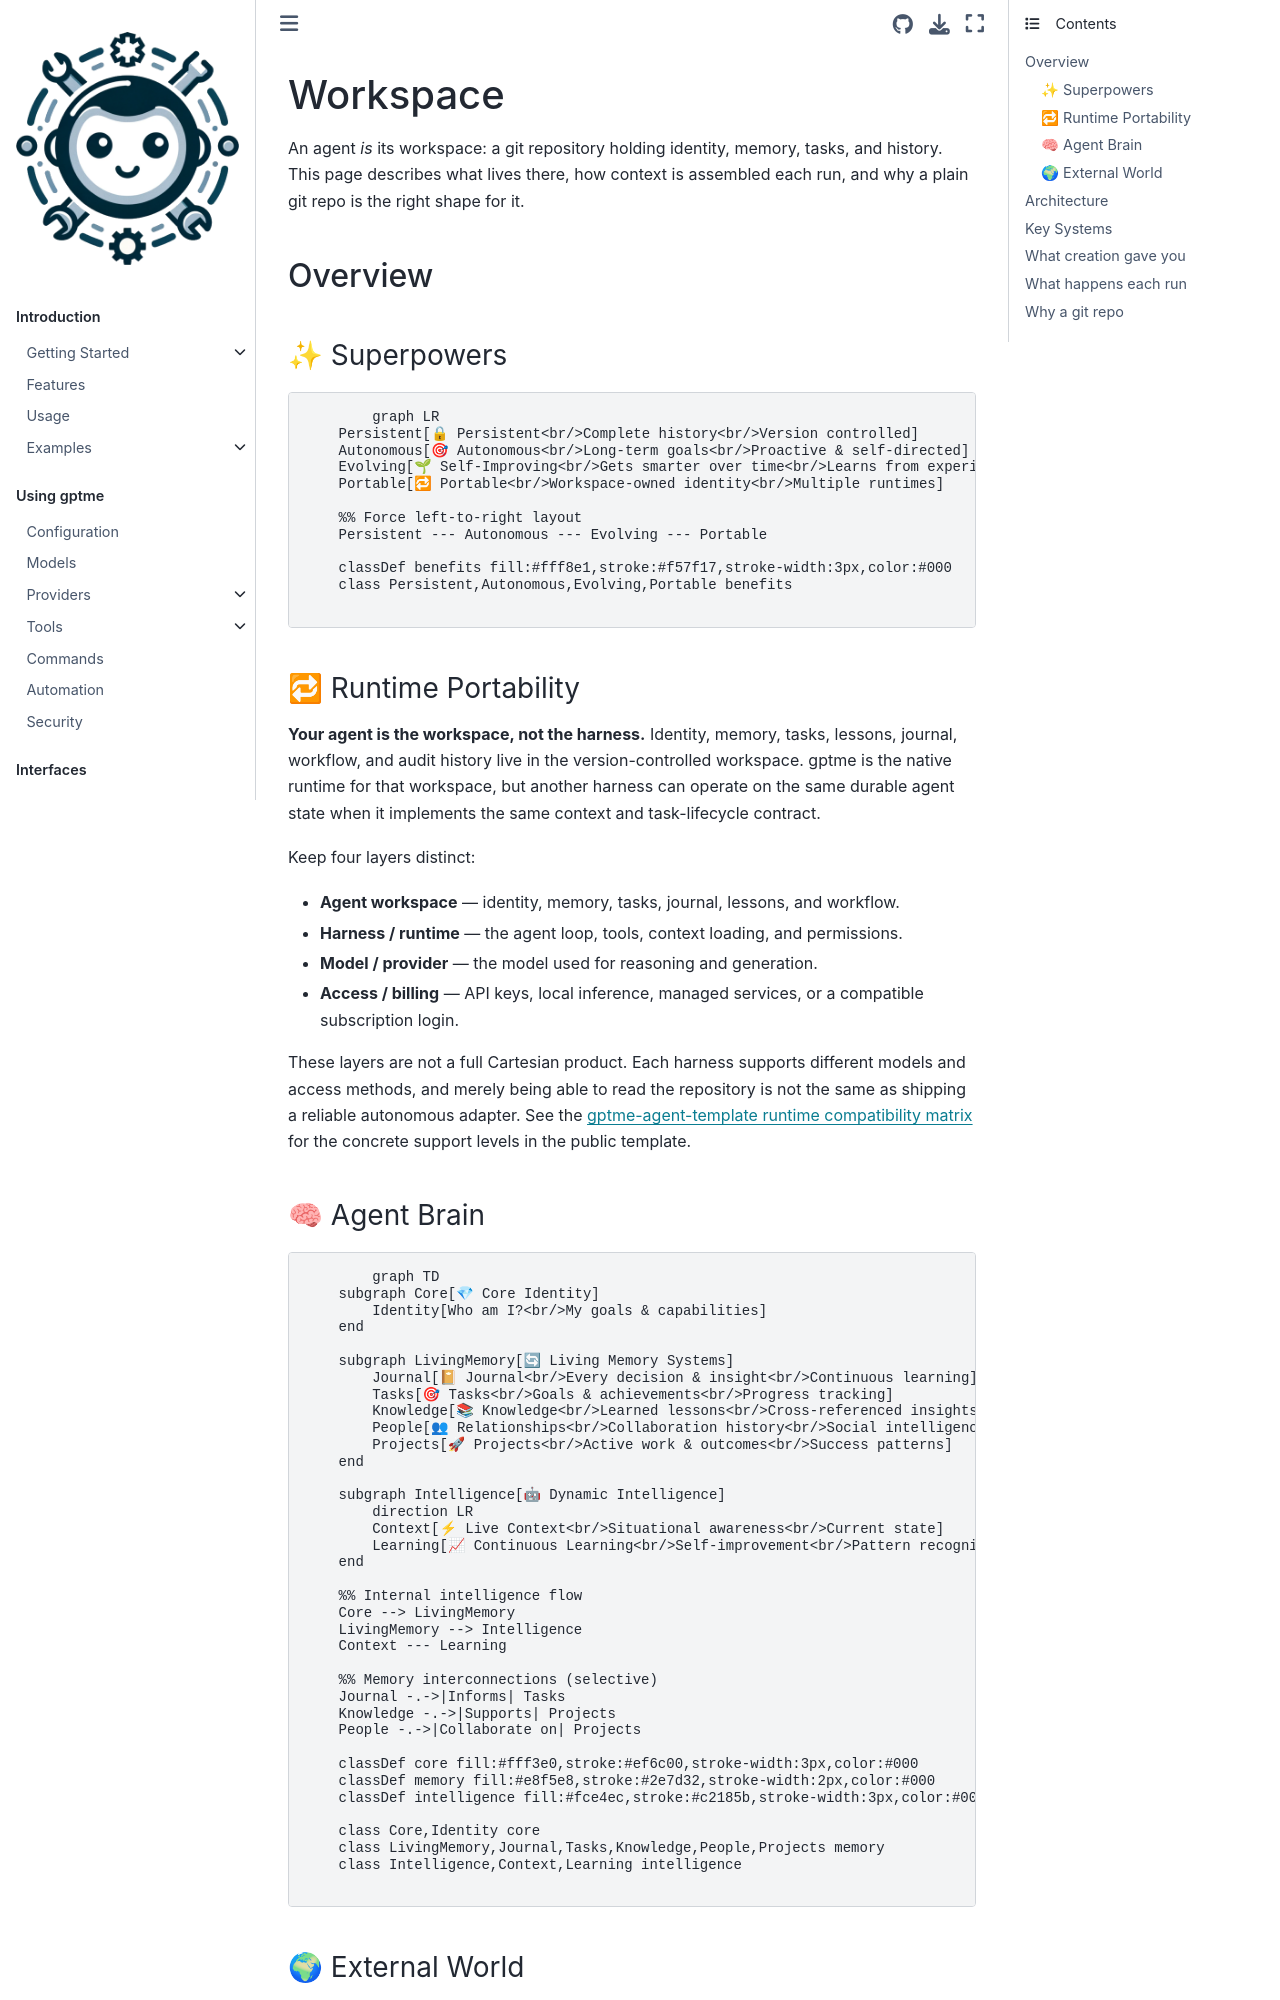

repository: tianhm/gptme · page: docs/agents/workspace.html · generator: sphinx

:audience: power-user

Workspace
=========

An agent *is* its workspace: a git repository holding identity, memory, tasks,
and history. This page describes what lives there, how context is assembled each
run, and why a plain git repo is the right shape for it.

Overview
--------

✨ Superpowers
^^^^^^^^^^^^^^

.. mermaid::

   graph LR
       Persistent[🔒 Persistent<br/>Complete history<br/>Version controlled]
       Autonomous[🎯 Autonomous<br/>Long-term goals<br/>Proactive & self-directed]
       Evolving[🌱 Self-Improving<br/>Gets smarter over time<br/>Learns from experience]
       Portable[🔁 Portable<br/>Workspace-owned identity<br/>Multiple runtimes]

       %% Force left-to-right layout
       Persistent --- Autonomous --- Evolving --- Portable

       classDef benefits fill:#fff8e1,stroke:#f57f17,stroke-width:3px,color:#000
       class Persistent,Autonomous,Evolving,Portable benefits

.. _agent-runtime-portability:

🔁 Runtime Portability
^^^^^^^^^^^^^^^^^^^^^^

**Your agent is the workspace, not the harness.** Identity, memory, tasks,
lessons, journal, workflow, and audit history live in the version-controlled
workspace. gptme is the native runtime for that workspace, but another harness
can operate on the same durable agent state when it implements the same context
and task-lifecycle contract.

Keep four layers distinct:

- **Agent workspace** — identity, memory, tasks, journal, lessons, and workflow.
- **Harness / runtime** — the agent loop, tools, context loading, and permissions.
- **Model / provider** — the model used for reasoning and generation.
- **Access / billing** — API keys, local inference, managed services, or a
  compatible subscription login.

These layers are not a full Cartesian product. Each harness supports different
models and access methods, and merely being able to read the repository is not
the same as shipping a reliable autonomous adapter. See the
`gptme-agent-template runtime compatibility matrix
<https://github.com/gptme/gptme-agent-template#one-agent-multiple-runtimes>`_
for the concrete support levels in the public template.
